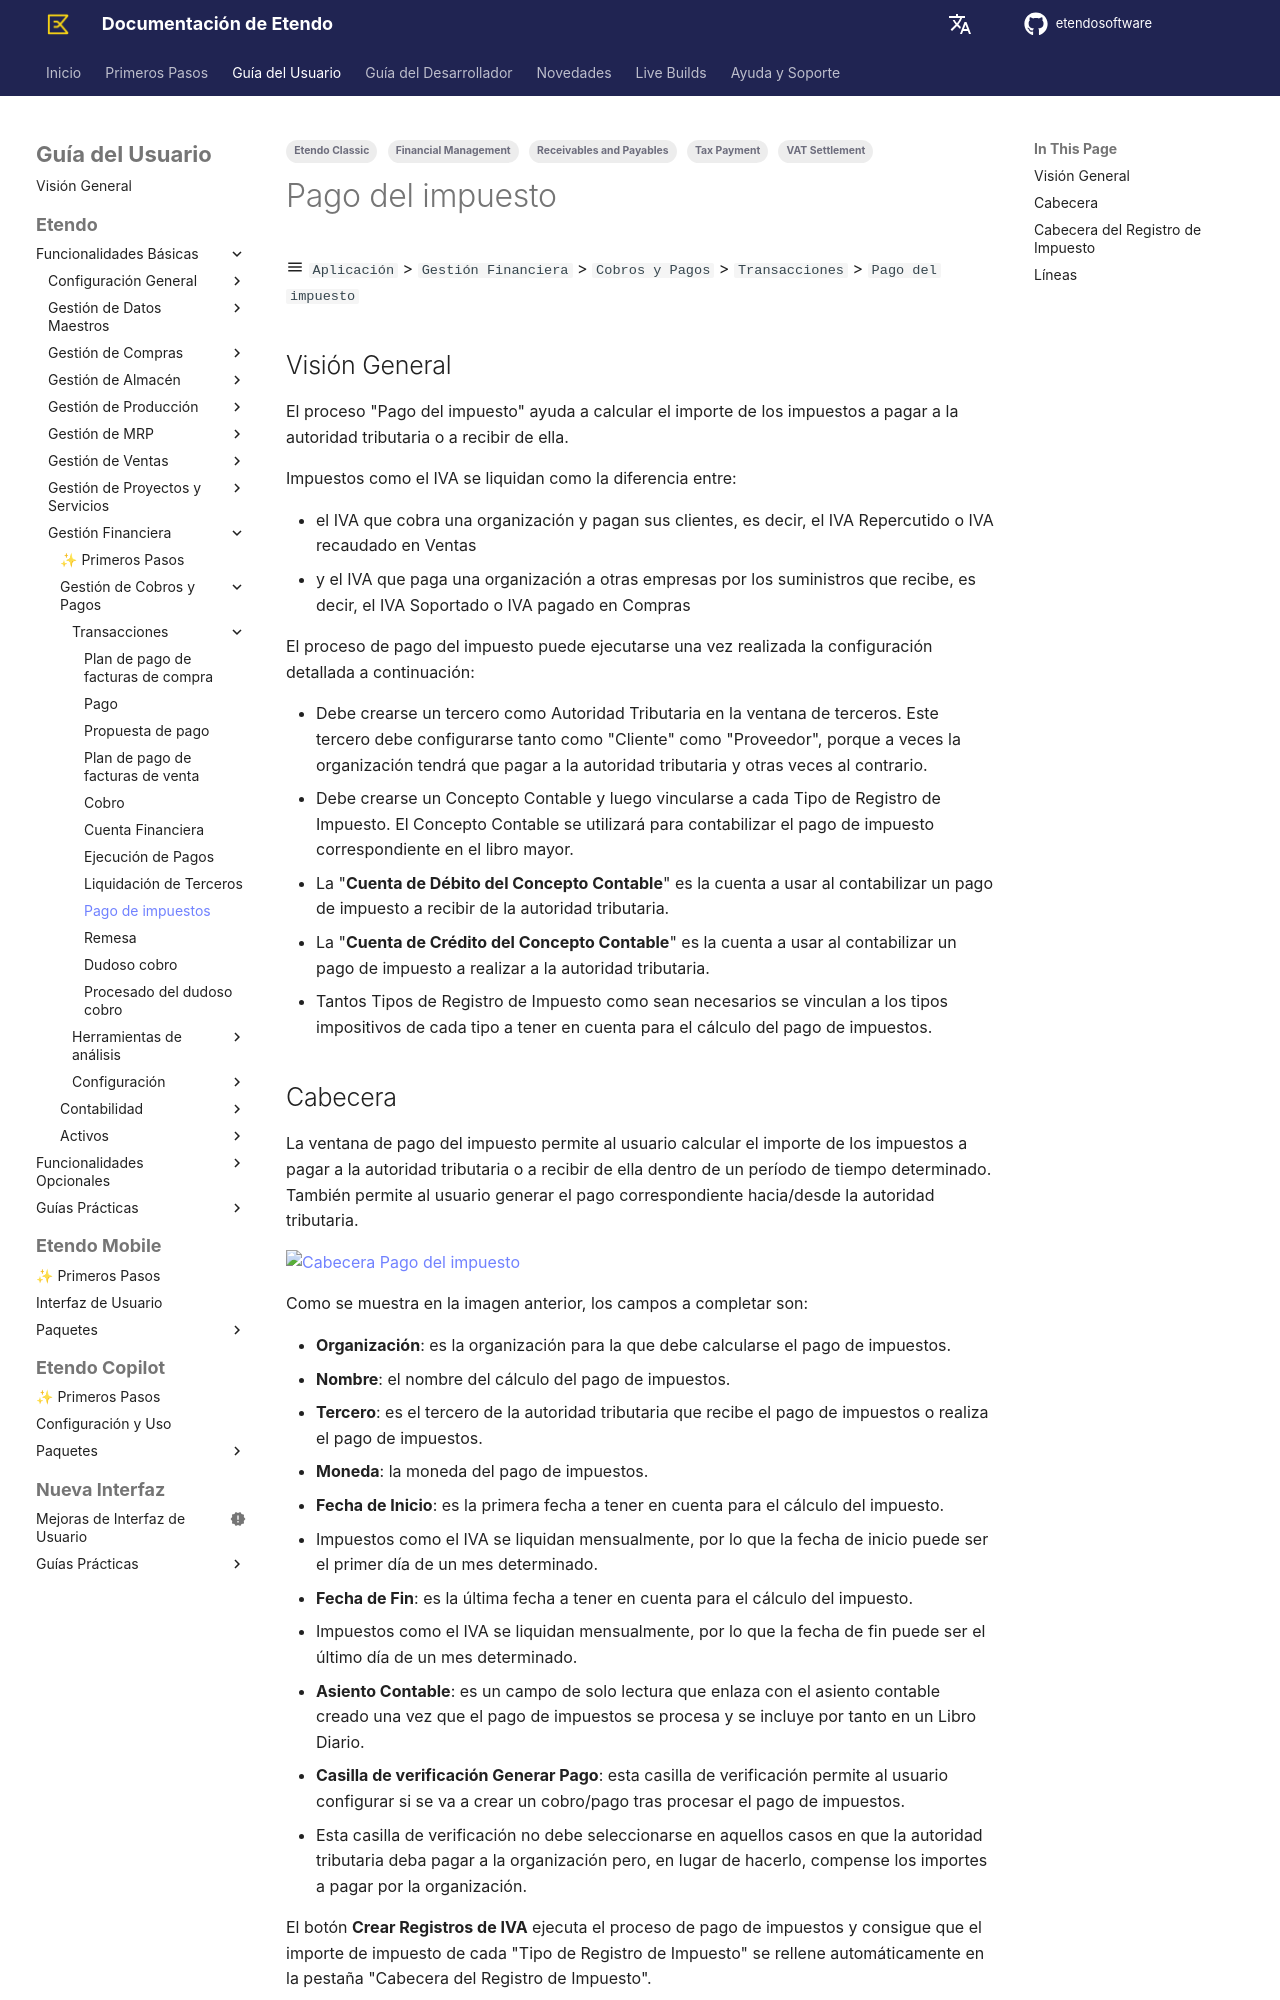

repository: etendosoftware/docs · page: es/user-guide/etendo-classic/basic-features/financial-management/receivables-and-payables/transactions/tax-payment/index.html · generator: mkdocs

---
tags:
  - Etendo Classic
  - Financial Management
  - Tax Payment
  - VAT Settlement
  - Receivables and Payables
---

# Pago del impuesto { #tax-payment }

:material-menu: `Aplicación` > `Gestión Financiera` > `Cobros y Pagos` > `Transacciones` > `Pago del impuesto`

## Visión General { #overview }

El proceso "Pago del impuesto" ayuda a calcular el importe de los impuestos a pagar a la autoridad tributaria o a recibir de ella.

Impuestos como el IVA se liquidan como la diferencia entre:

- el IVA que cobra una organización y pagan sus clientes, es decir, el IVA Repercutido o IVA recaudado en Ventas
- y el IVA que paga una organización a otras empresas por los suministros que recibe, es decir, el IVA Soportado o IVA pagado en Compras

El proceso de pago del impuesto puede ejecutarse una vez realizada la configuración detallada a continuación:

- Debe crearse un tercero como Autoridad Tributaria en la ventana de terceros. Este tercero debe configurarse tanto como "Cliente" como "Proveedor", porque a veces la organización tendrá que pagar a la autoridad tributaria y otras veces al contrario.
- Debe crearse un Concepto Contable y luego vincularse a cada Tipo de Registro de Impuesto. El Concepto Contable se utilizará para contabilizar el pago de impuesto correspondiente en el libro mayor.
  - La "**Cuenta de Débito del Concepto Contable**" es la cuenta a usar al contabilizar un pago de impuesto a recibir de la autoridad tributaria.
  - La "**Cuenta de Crédito del Concepto Contable**" es la cuenta a usar al contabilizar un pago de impuesto a realizar a la autoridad tributaria.
- Tantos Tipos de Registro de Impuesto como sean necesarios se vinculan a los tipos impositivos de cada tipo a tener en cuenta para el cálculo del pago de impuestos.
